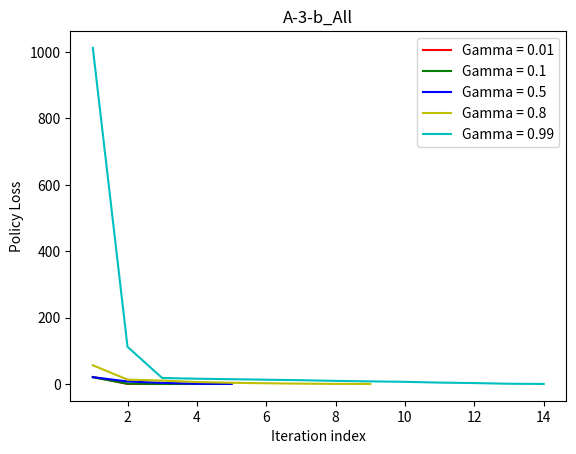

Recreate this plot in Python. (Note: this script raises an exception after producing the figure.)
import random
import copy
import numpy as np
import matplotlib.pyplot as plt

# list = [a,b] => list[0]=a=x-cordinate, list[1]=b=y-coordinate

# This denotes one cell of the grid, contains information for the adjacent walls and wether it is a depot or not
class Cell:
  def __init__(self):
    self.depot = False
    # set walls
    self.walls = {'North': False, 'South': False, 'East': False, 'West': False}

# Makes the grid, with walls and depots. Also stores information for goal cell and initial location of passenger
class Grid:
  
  __reverse = {'North': 'South', 'South': 'North', 'East': 'West', 'West': 'East'}

  def __init__(self, n, m):
    self.grid = {}
    self.n = n
    self.m = m
    self.pick = [-1,-1]
    self.drop = [-1,-1]
    self.depots = []
    for x in range(n):
      for y in range(m):
        self.grid[(x,y)] = Cell()
    
    # set boundary walls
    for y in range(m):
      self.grid[(0,y)].walls['West'] = True
      self.grid[(n-1,y)].walls['East'] = True
    for x in range(n):
      self.grid[(x,0)].walls['South'] = True
      self.grid[(x,m-1)].walls['North'] = True

  def addWalls(self, walls):
    for wall in walls:
      self.addWall(wall)
  
  def addWall(self, wall):
    self.check(wall[0])
    self.check(wall[1])
    dir = self.__relativeDirection(wall[0],wall[1])
    if dir == 'none' :
      return
    revdir = self.__reverse[dir]
    self.grid[wall[0]].walls[dir] = True
    self.grid[wall[1]].walls[revdir] = True

  def addDepots(self, depots):
    for depo in depots:
      self.addDepo(depo)

  def addDepo(self, depo):
    self.check(depo)
    if self.grid[depo].depot == False:
      self.depots.append(depo)
      self.grid[depo].depot = True

  def updatePick(self, location):
    self.check(location)
    if self.grid[tuple(location)].depot == True:
      self.pick = location.copy()
  
  def updateDrop(self, location):
    self.check(location)
    if self.grid[tuple(location)].depot == True:
      self.drop = location.copy()

  def __relativeDirection(self, p1, p2):
    if p1[1]+1 == p2[1] :
      return 'North'
    elif p1[1]-1 == p2[1] :
      return 'South'
    elif p1[0]+1 == p2[0] :
      return 'East'
    elif p1[0]-1 == p2[0] :
      return 'West'
    else :
      return 'none'

  def check(self, location):
    if location[0] >= self.n or location[1] >= self.m or location[0] < 0 or location[1] < 0:
      raise Exception('Location not in grid')  
    
# Stores taxi location and its status wether passenger is sitting inside or not
class Taxi:
  def __init__(self, location):
    self.location = location
    self.active = False
  
  def move(self, dir):
    if dir == 'North':
      self.location[1] = self.location[1]+1
    elif dir == 'South':
      self.location[1] = self.location[1]-1
    elif dir == 'East':
      self.location[0] = self.location[0]+1
    elif dir == 'West':
      self.location[0] = self.location[0]-1

  def __str__(self):
    return str(self.__class__) + ": " + str(self.__dict__)

# Stores the grid and taxi, and provides functions for simulation of the stochastic effects
class MDP:

  actionList = ['North', 'South', 'East', 'West', 'Pickup', 'Drop']
  directions = ['North', 'South', 'East', 'West']
  

  def __init__(self, layout, taxi):
    layout.check(taxi.location)
    self.env = layout
    self.state = taxi
    goal = self.env.drop
    self.goal_state = (goal[0],goal[1],False,goal[0],goal[1])
    self.all_states = [(x,y,status,a,b) for x in range(self.env.n) for y in range(self.env.m) for status in [False, True] for a in range(self.env.n) for b in range(self.env.m) if status!=True or (a==x and b==y)]

    self.transition = {}
    self.reward = {}

    # generate transition and reward tables
    for state in self.all_states:
      if(state == self.goal_state):
        continue
      dict_state_t = {}
      dict_state_r = {}
      for action in self.actionList:
        dict_action_t = {}
        dict_action_r = {}
        if action == 'Pickup':
          if state[3]==state[0] and state[4]==state[1]:
            dict_action_t[(state[0],state[1],True,state[3],state[4])] = 1.0
            dict_action_r[(state[0],state[1],True,state[3],state[4])] = -1
          else:
            dict_action_t[state] = 1.0
            dict_action_r[state] = -10
        elif action == 'Drop':
          if state[2]==True:
            dict_action_t[(state[0],state[1],False,state[3],state[4])] = 1.0
            if [state[0],state[1]] == self.env.drop:
              dict_action_r[(state[0],state[1],False,state[3],state[4])] = 20
            else:
              dict_action_r[(state[0],state[1],False,state[3],state[4])] = -1
          else:
            dict_action_t[state] = 1.0
            if state[3]==state[0] and state[4]==state[1]:
              dict_action_r[state] = -1
            else:
              dict_action_r[state] = -10
        else:
          for dir in self.directions:
            if self.env.grid[(state[0],state[1])].walls[dir] == True:
              result = state
            else:
              location = [state[0],state[1]]
              if dir == 'North':
                location[1] = location[1]+1
              elif dir == 'South':
                location[1] = location[1]-1
              elif dir == 'East':
                location[0] = location[0]+1
              elif dir == 'West':
                location[0] = location[0]-1

              if state[2]==True:
                result = (location[0],location[1],True,location[0],location[1])
              else:
                result = (location[0],location[1],False,state[3],state[4])

            if dir == action:
              dict_action_t[result] = 0.85
            else:
              dict_action_t[result] = 0.15/3.0
            dict_action_r[result] = -1

        dict_state_t[action] = dict_action_t
        dict_state_r[action] = dict_action_r

      self.transition[state] = dict_state_t
      self.reward[state] = dict_state_r
    

  def applyAction(self, action):
    if action not in self.actionList:
      raise Exception('Invalid action')

    if action == 'Pickup':
      return self.pickup()
    elif action == 'Drop':
      return self.drop()
    else:
      return self.actdir(action)

  def actdir(self, dir):
    sample = random.random()
    if sample < 0.85:
      self.move(dir)
    else:
      posdir = [d for d in self.directions if d != dir]
      fdir = random.choice(posdir)
      self.move(fdir)
    return -1

  def move(self, dir):
    if self.env.grid[tuple(self.state.location)].walls[dir] == False:
      self.state.move(dir)
      if self.state.active:
        self.updatePassenger(self.state.location)

  def pickup(self):
    if self.env.pick != self.state.location:
      return -10
    else:
      self.state.active = True
      return -1

  def drop(self):
    if self.env.pick != self.state.location:
      return -10
    else:
      if self.state.active==True:
        self.state.active = False
        if self.env.drop == self.state.location:
          return 20
        else:
          return -1
      else:
        return -1
  
  def updateState(self, loc, status):
    self.state.location = loc.copy()
    self.state.active = status

  def updatePassenger(self, location):
    self.env.pick = location.copy()

  def getState(self):
    return (self.state.location[0],self.state.location[1],self.state.active,self.env.pick[0],self.env.pick[1])

  # Resets the loation of taxi and passenger keeping the goal states same
  def reset(self, restrict=False):
    depots = [depo for depo in self.env.depots if depo!=tuple(self.env.drop)]
    pick = list(random.choice(depots))
    if restrict:
      # taxi = list(random.choice(self.env.depots))
      taxi = list(random.choice([depo for depo in depots if list(depo)!=pick]))
    else:
      taxi  = [random.randint(0,self.env.n-1),random.randint(0,self.env.m-1)]
    self.updatePassenger(pick)
    self.updateState(taxi, False)

  def print(self):
    print("_", end="")
    for i in range(self.env.n):
      print("__", end="")
    print("\n")
    for i in range(self.env.m-1,-1,-1):
      print("|", end="")
      for j in range(self.env.n):
        if self.env.drop==[j,i]:
          print("G", end="")
        elif self.state.location==[j,i]:
          print("T", end="")
        elif self.env.pick==[j,i]:
          print("P", end="")
        else:
          print(".", end="")
        if self.env.grid[(j,i)].walls['East']==True:
          print("|", end="")
        else:
          print(" ", end="")
      print("\n")
    print("-", end="")
    for i in range(self.env.n):
      print("--", end="")
    print("\n")

  def __str__(self):
    return str(self.__class__) + ": " + str(self.__dict__)
    


def plot_graph(x, y, xlabel, ylabel, name):
  plt.grid(True, linewidth=0.1, color='#ff0000', linestyle='-')
  plt.plot(x, y, linestyle='dashed', linewidth=0.2)
  plt.xlabel(xlabel)
  plt.ylabel(ylabel)
  plt.title(name)
  plt.savefig(name+'.png')
  # plt.show()
  plt.close()



def problem_layout():
  grid = Grid(5,5)
  depots = [(0,4),(4,4),(0,0),(3,0)]
  grid.addDepots(depots)
  walls = [
    [(1,4),(2,4)],
    [(1,3),(2,3)],
    [(0,1),(1,1)],
    [(0,0),(1,0)],
    [(2,1),(3,1)],
    [(2,0),(3,0)]
  ]
  grid.addWalls(walls)
  return grid


def problem_layout_partB5():
  grid = Grid(10,10)
  depots = [(0,1),(0,9),(3,6),(4,0),(5,9),(6,5),(8,9),(9,0)]
  grid.addDepots(depots)
  walls = [
    [(0,0),(1,0)],
    [(0,1),(1,1)],
    [(0,2),(1,2)],
    [(0,3),(1,3)],

    [(3,0),(4,0)],
    [(3,1),(4,1)],
    [(3,2),(4,2)],
    [(3,3),(4,3)],

    [(7,0),(8,0)],
    [(7,1),(8,1)],
    [(7,2),(8,2)],
    [(7,3),(8,3)],

    [(2,6),(3,6)],
    [(2,7),(3,7)],
    [(2,8),(3,8)],
    [(2,9),(3,9)],

    [(7,6),(8,6)],
    [(7,7),(8,7)],
    [(7,8),(8,8)],
    [(7,9),(8,9)],

    [(5,4),(6,4)],
    [(5,5),(6,5)],
    [(5,6),(6,6)],
    [(5,7),(6,7)],
  ]
  grid.addWalls(walls)
  return grid


def instance(grid):
  posDepots = grid.depots
  startDepo = random.choice(posDepots)
  posDepots = [d for d in posDepots if d != startDepo]
  endDepo = random.choice(posDepots)
  grid.updatePick(list(startDepo))
  grid.updateDrop(list(endDepo))

  x = random.randint(0,grid.n-1)
  y= random.randint(0,grid.m-1)
  taxi = Taxi([x,y])

  simulator = MDP(grid,taxi)

  return simulator



def normDistance(cvfn, pvfn, all_states):
  normd = 0
  for state in all_states:
    normd = max(normd, abs(cvfn[state]-pvfn[state])) 
  return normd


def value_iteration(simulator, epsilon, gamma):
  pvfn = {}
  cvfn = {}
  all_states = simulator.all_states
  actionList = simulator.actionList
  for state in all_states:
    pvfn[state] = 0

  norm_distance = []
  goal_state = simulator.goal_state
  while(True):
    cvfn[goal_state] = 0
    for state in all_states:
      if state==goal_state:
        continue
      cvfn[state] = max([sum([simulator.transition[state][action][result]*(simulator.reward[state][action][result] + (gamma*pvfn[result])) for result in simulator.transition[state][action]]) for action in actionList])

    normd = normDistance(cvfn, pvfn, all_states)
    norm_distance.append(normd)

    if normd <= epsilon:
      break
    pvfn = copy.deepcopy(cvfn)
  
  return norm_distance,cvfn


def policy_Given_Valuefn(simulator, gamma, valuefn):
  policy = {}
  goal_state = simulator.goal_state
  policy[goal_state] = 'Episode end'
  for state in simulator.all_states:
    if(state == goal_state):
      continue
    mxv = float('-inf')
    for action in simulator.actionList:
      val = sum([simulator.transition[state][action][result]*(simulator.reward[state][action][result] + gamma*valuefn[result]) for result in simulator.transition[state][action]])
      if val>mxv:
        mxv = val
        res = action
    policy[state] = res

  return policy


def policy_valueIteration(simulator, epsilon, gamma):
  norm_distance,valuefn = value_iteration(simulator, epsilon, gamma)
  policy = policy_Given_Valuefn(simulator, gamma, valuefn)

  return policy,norm_distance



def simulate(simulator, policy, steps=20):
  total_reward = 0
  for i in range(steps):
    current_state = simulator.getState()
    actionTotake = policy[current_state]
    # simulator.print()
    print("state: ", current_state, " action prescribed: ", actionTotake)
    if(current_state == simulator.goal_state):
      break
    total_reward+=simulator.applyAction(actionTotake)
  return total_reward



def policyEvaluation_iterate(simulator, policy, epsilon, gamma):
  pvfn = {}
  cvfn = {}
  all_states = simulator.all_states
  for state in all_states:
    pvfn[state] = 0

  goal_state = simulator.goal_state
  while(True):
    cvfn[goal_state] = 0
    for state in all_states:
      if(state == goal_state):
        continue
      action = policy[state]
      cvfn[state] = sum([simulator.transition[state][action][result]*(simulator.reward[state][action][result] + (gamma*pvfn[result])) for result in simulator.transition[state][action]])

    normd = normDistance(cvfn, pvfn, all_states)
    if normd <= epsilon:
      break
    pvfn = copy.deepcopy(cvfn)
  
  return cvfn
  

def policyEvaluation_algebra(simulator, policy, gamma):
  stateNum = {}
  i = 0
  for state in simulator.all_states:
    stateNum[state]=i
    i+=1

  lhs = []
  rhs = []

  n = len(simulator.all_states)
  for state in simulator.all_states:
    eqn = [0]*n
    val = 0.0
    eqn[stateNum[state]] = 1.0
    if state != simulator.goal_state:
      action = policy[state]
      for result in simulator.transition[state][action]:
        val+= simulator.transition[state][action][result]*simulator.reward[state][action][result]
        eqn[stateNum[result]] += -gamma*simulator.transition[state][action][result]
    lhs.append(eqn)
    rhs.append(val)
  
  lhs = np.array(lhs)
  rhs = np.array(rhs)
  res = np.linalg.solve(lhs,rhs)

  valuefn = {}
  for state in simulator.all_states:
    valuefn[state] = res[stateNum[state]]

  return valuefn


def policyEvaluation(simulator, policy, epsilon, method, gamma):
  if method == 1:
    return policyEvaluation_iterate(simulator, policy, epsilon, gamma)
  else:
    return policyEvaluation_algebra(simulator, policy, gamma)


def policyImprovement(simulator, gamma, valuefn):
  return policy_Given_Valuefn(simulator, gamma, valuefn)


def random_policy(simulator):
  policy = {}
  policy[simulator.goal_state] = 'Episode end'
  for state in simulator.all_states:
    if state == simulator.goal_state:
      continue
    policy[state] = random.choice(simulator.actionList)
  return policy


def policy_policyIteration(simulator, policy, epsilon, gamma, method, convergedPolicy={}):
  policyLoss = []
  if convergedPolicy!={}:
    policy_valuefn = policyEvaluation(simulator, convergedPolicy, epsilon, method, gamma)
  
  while(True):
    valuefn = policyEvaluation(simulator, policy, epsilon, method, gamma)
    
    if convergedPolicy!={}:
      loss = normDistance(policy_valuefn, valuefn, simulator.all_states)
      policyLoss.append(loss)

    newPolicy = policyImprovement(simulator, gamma, valuefn)
    
    converged = True
    for state in simulator.all_states:
      if newPolicy[state] != policy[state]:
        converged = False
    if converged:
      break
    policy = copy.deepcopy(newPolicy)

  return policy,policyLoss



def selectAction(simulator, PRexp, Qval, state):
  if state==simulator.goal_state:
    return 'Episode end'
  exp = random.random()
  if exp<PRexp: # explore
    res = random.choice(simulator.actionList)
  else: # act according to optimal policy
    mxv = float('-inf')
    for action in simulator.actionList:
      if mxv<Qval[state][action]:
        mxv = Qval[state][action]
        res = action
  return res

def initialize_Qval(simulator):
  Qval = {}
  for state in simulator.all_states:
    Qval[state] = {}
    if state==simulator.goal_state:
      Qval[state]['Episode end'] = 0.0
    else:
      for action in simulator.actionList:
        Qval[state][action] = 0.0
  return Qval

def policy_Given_Qval(simulator, Qval):
  policy = {}
  for state in simulator.all_states:
    mxv = float('-inf')
    for action in Qval[state]:
      if mxv<Qval[state][action]:
        mxv = Qval[state][action]
        res = action
    policy[state] = res
  return policy

def evaluatePolicy(simulator, policy, gamma, steps, analysis):
  average_reward = 0
  for i in range(analysis):
    simulator.reset(True)
    reward = 0
    discount = 1
    while simulator.getState()!=simulator.goal_state and steps>0:
      reward += discount*simulator.applyAction(policy[simulator.getState()])
      steps-=1
      discount*=gamma
    average_reward+=reward
  average_reward /= analysis
  return average_reward

def Qlearning(simulator, alpha, gamma, epsilon=0.1, episodes=2000, steps=500, analysis=10):
  Qval=initialize_Qval(simulator)
  average_utility = []
  for episode in range(episodes):
    simulator.reset()
    state = simulator.getState()
    iterations=steps
    while state!=simulator.goal_state and iterations>0:
      res = selectAction(simulator, epsilon, Qval, state)
      reward = simulator.applyAction(res)
      resultant_state = simulator.getState()
      sample = reward + gamma*max([Qval[resultant_state][action] for action in Qval[resultant_state]])
      Qval[state][res] = (1-alpha)*Qval[state][res] + alpha*sample
      state = resultant_state
      iterations-=1
    if analysis!=0:
      average_utility.append(evaluatePolicy(simulator, policy_Given_Qval(simulator, Qval), gamma, steps, analysis))
  return policy_Given_Qval(simulator, Qval),average_utility

def Qlearning_decay(simulator, alpha, gamma, epsilon=0.1, episodes=2000, steps=500, analysis=10):
  Qval=initialize_Qval(simulator)
  average_utility = []
  learn = 1
  for episode in range(episodes):
    simulator.reset()
    state = simulator.getState()
    iterations=steps
    while state!=simulator.goal_state and iterations>0:
      res = selectAction(simulator, epsilon/learn, Qval, state)
      reward = simulator.applyAction(res)
      resultant_state = simulator.getState()
      sample = reward + gamma*max([Qval[resultant_state][action] for action in Qval[resultant_state]])
      Qval[state][res] = (1-alpha)*Qval[state][res] + alpha*sample
      state = resultant_state
      iterations-=1
      learn+=1
    if analysis!=0:
      average_utility.append(evaluatePolicy(simulator, policy_Given_Qval(simulator, Qval), gamma, steps, analysis))
  return policy_Given_Qval(simulator, Qval),average_utility

def sarsa(simulator, alpha, gamma, epsilon=0.1, episodes=2000, steps=500, analysis=10):
  Qval=initialize_Qval(simulator)
  average_utility = []
  for episode in range(episodes):
    simulator.reset()
    state = simulator.getState()
    action = selectAction(simulator, epsilon, Qval, state)
    iterations=steps
    while state!=simulator.goal_state and iterations>0:
      reward = simulator.applyAction(action)
      resultant_state = simulator.getState()
      resultant_state_action = selectAction(simulator, epsilon, Qval, resultant_state)
      sample = reward + gamma*Qval[resultant_state][resultant_state_action]
      Qval[state][action] = (1-alpha)*Qval[state][action] + alpha*sample
      state = resultant_state
      action = resultant_state_action
      iterations-=1
    if analysis!=0:
      average_utility.append(evaluatePolicy(simulator, policy_Given_Qval(simulator, Qval), gamma, steps, analysis))
  return policy_Given_Qval(simulator, Qval),average_utility

def sarsa_decay(simulator, alpha, gamma, epsilon=0.1, episodes=2000, steps=500, analysis=10):
  Qval = initialize_Qval(simulator)
  average_utility = []
  learn = 1
  for episode in range(episodes):
    simulator.reset()
    state = simulator.getState()
    action = selectAction(simulator, epsilon/learn, Qval, state)
    iterations=steps
    while state!=simulator.goal_state and iterations>0:
      reward = simulator.applyAction(action)
      resultant_state = simulator.getState()
      resultant_state_action = selectAction(simulator, epsilon/learn, Qval, resultant_state)
      sample = reward + gamma*Qval[resultant_state][resultant_state_action]
      Qval[state][action] = (1-alpha)*Qval[state][action] + alpha*sample
      state = resultant_state
      action = resultant_state_action
      iterations-=1
      learn+=1
    if analysis!=0:
      average_utility.append(evaluatePolicy(simulator, policy_Given_Qval(simulator, Qval), gamma, steps, analysis))
  return policy_Given_Qval(simulator, Qval),average_utility

def approxConvergedEpisode(average_utility):
  con = 0
  n = len(average_utility)
  episode = n
  for i in range(n-200,n):
    con+=average_utility[i]
  con/=200
  for i in range(n-200):
    val = 0
    for j in range(i,i+50):
      val+=average_utility[j]
    val/=50
    if abs(con-val)<0.5:
      episode = i+25
      break
  return episode



def partA2a(simulator, epsilon):
  gamma = 0.9
  policy,norm_distance = policy_valueIteration(simulator, epsilon, gamma)

  print("partA - 2 - a: \n")
  print(policy)
  print("\nchoosen epsilon: ", epsilon, " Number of iteration: ", len(norm_distance))


def partA2b(simulator, epsilon):
  discount = [0.01, 0.1, 0.5, 0.8, 0.99]

  print("partA - 2 - b: \n")
  overlap = []
  for gamma in discount:
    norm_distance,valuefn = value_iteration(simulator, epsilon, gamma)
    print("Gamma: ", gamma, " - Number of iterations for convergence: ", len(norm_distance))
    
    index = []
    for i in range(len(norm_distance)):
      index.append(i+1)
    overlap.append([norm_distance,index])
    plt.grid(True, linewidth=0.5, color='#ff0000', linestyle='-')
    plt.plot(index,norm_distance,color='green', linestyle='dashed', linewidth = 3, marker='o', markerfacecolor='blue', markersize=12)
    plt.xlabel('Iteration index')
    plt.ylabel('max-norm distance')
    plt.title('A-2-b__Gamma = '+str(gamma))
    plt.savefig('A-2-b__Gamma='+str(gamma)+'.png')
    # plt.show()
    plt.close()

  plt.plot(overlap[0][1], overlap[0][0], color='r', label = "Gamma = 0.01")
  plt.plot(overlap[1][1], overlap[1][0], color='g', label ='Gamma = 0.1')
  plt.plot(overlap[2][1], overlap[2][0], color='b', label ='Gamma = 0.5')
  plt.plot(overlap[3][1], overlap[3][0], color='y', label ='Gamma = 0.8')
  plt.plot(overlap[4][1], overlap[4][0], color='c', label ='Gamma = 0.99')
  plt.xlabel('Iteration index')
  plt.ylabel('max-norm distance')
  plt.title('A-2-b_All')
  plt.legend()
  plt.savefig('A-2-b.png')
  #plt.show()
  plt.close()


def partA2c(simulator, epsilon):
  print("partA - 2 - c: \n")

  taxiLocation = simulator.state.location.copy()
  passengerLocation = simulator.env.pick.copy()
  destLocation = simulator.env.drop
  depots = simulator.env.depots
  depots = [list(depo) for depo in depots if list(depo)!=destLocation]

  policy_10,norm_distance_10 = policy_valueIteration(simulator, epsilon, 0.1)
  policy_99,norm_distance_99 = policy_valueIteration(simulator, epsilon, 0.99)

  print("\n Discount factor 0.1, Taxi at: ", taxiLocation, "Passenger at: ", passengerLocation)
  simulate(simulator, policy_10)

  simulator.updateState(taxiLocation, False)
  simulator.env.updatePick(passengerLocation)
  print("\n Discount factor 0.99, Taxi at: ", taxiLocation, "Passenger at: ", passengerLocation)
  simulate(simulator, policy_99)

  # Run by varying taxi location and passenger location, (run num times)
  num = 5
  for i in range(num):
    newTaxiLocation = [random.randint(0,simulator.env.n-1),random.randint(0,simulator.env.m-1)]
    newPassengerLocation = random.choice(depots)

    simulator.updateState(newTaxiLocation, False)
    simulator.env.updatePick(newPassengerLocation)
    print("\n\n Discount factor 0.1, Taxi at: ", newTaxiLocation, "Passenger at: ", newPassengerLocation)
    simulate(simulator, policy_10)

    simulator.updateState(newTaxiLocation, False)
    simulator.env.updatePick(newPassengerLocation)
    print("\n Discount factor 0.99, Taxi at: ", newTaxiLocation, "Passenger at: ", newPassengerLocation)
    simulate(simulator, policy_99)


def partA3b(simulator, epsilon, method = 1):
  print("partA - 3 - b: ")

  randomPolicy = random_policy(simulator)
  policy,policyLoss = policy_policyIteration(simulator, randomPolicy.copy(), epsilon, 0.1, method)

  temp,policyLoss = policy_policyIteration(simulator, randomPolicy.copy(), epsilon, 0.1, method, policy)
  print(policyLoss)

  discount = [0.01, 0.1, 0.5, 0.8, 0.99]
  overlap = []
  for gamma in discount:
    randomPolicy = random_policy(simulator)
    policy,policyLoss = policy_policyIteration(simulator, randomPolicy.copy(), epsilon, gamma, method)
    temp,policyLoss = policy_policyIteration(simulator,randomPolicy.copy(), epsilon, gamma, method, policy)
    print(gamma, policyLoss)
    index = []
    for i in range(len(policyLoss)):
      index.append(i+1)
    overlap.append([policyLoss,index])
    plt.grid(True, linewidth=0.5, color='#ff0000', linestyle='-')
    plt.plot(index,policyLoss,color='green', linestyle='dashed', linewidth = 3, marker='o', markerfacecolor='blue', markersize=12)
    plt.xlabel('Iteration index')
    plt.ylabel('Policy Loss')
    plt.title('A-3-b__Gamma = '+str(gamma))
    plt.savefig('A-3-b__Gamma='+str(gamma)+'.png')
    # plt.show()
    plt.close()

  
  plt.plot(overlap[0][1], overlap[0][0], color='r', label = "Gamma = 0.01")
  plt.plot(overlap[1][1], overlap[1][0], color='g', label ='Gamma = 0.1')
  plt.plot(overlap[2][1], overlap[2][0], color='b', label ='Gamma = 0.5')
  plt.plot(overlap[3][1], overlap[3][0], color='y', label ='Gamma = 0.8')
  plt.plot(overlap[4][1], overlap[4][0], color='c', label ='Gamma = 0.99')
  plt.xlabel('Iteration index')
  plt.ylabel('Policy Loss')
  plt.title('A-3-b_All')
  plt.legend()
  plt.savefig('plot/'+'A-3-b.png')
  #plt.show()
  plt.close()



def partB2(simulator):
  gamma = 0.99
  alpha = 0.25

  policy1,average_utility_Qlearning = Qlearning(simulator, alpha, gamma)
  policy2,average_utility_Qlearning_decay = Qlearning_decay(simulator, alpha, gamma)
  policy3,average_utility_sarsa = sarsa(simulator, alpha, gamma)
  policy4,average_utility_sarsa_decay = sarsa_decay(simulator, alpha, gamma)

  print("partB -> 2")
  # print("Qlearning: ", approxConvergedEpisode(average_utility_Qlearning))
  # print("Qlearning_decay: ", approxConvergedEpisode(average_utility_Qlearning_decay))
  # print("sarsa: ", approxConvergedEpisode(average_utility_sarsa))
  # print("sarsa_decay: ", approxConvergedEpisode(average_utility_sarsa_decay))

  plot_graph(list(range(1,1+len(average_utility_Qlearning))), average_utility_Qlearning, 'Number of Training episodes', 'Average Discounted reward', 'PartB_2_Qlearning')
  plot_graph(list(range(1,1+len(average_utility_Qlearning_decay))), average_utility_Qlearning_decay, 'Number of Training episodes', 'Average Discounted reward', 'PartB_2_Qlearning_decay')
  plot_graph(list(range(1,1+len(average_utility_sarsa))), average_utility_sarsa, 'Number of Training episodes', 'Average Discounted reward', 'PartB_2_SARSA')
  plot_graph(list(range(1,1+len(average_utility_sarsa_decay))), average_utility_sarsa_decay, 'Number of Training episodes', 'Average Discounted reward', 'PartB_2_SARSA_decay')

  print("plots are saved in the assignment folder")


def partB3(simulator):
  gamma = 0.99
  alpha = 0.25
  policy,average_utility = sarsa_decay(simulator, alpha, gamma, analysis=0)

  print("partB -> 3")
  for i in range(5):
    print("\nRun: ", i+1)
    simulator.reset(True)
    print("total reward: ", simulate(simulator, policy, steps=30))


def partB4(simulator):
  epsilon = [0, 0.05, 0.1, 0.5, 0.9]
  alpha = [0.1, 0.2, 0.3, 0.4, 0.5]

  print("PartB - 4: ")

  for e in epsilon:
    policy,average_utility = Qlearning(simulator, 0.1, 0.99, epsilon=e)
    plot_graph(list(range(1,1+len(average_utility))), average_utility, 'Number of Training episodes', 'Average Discounted reward', 'PartB_4_epsilon='+str(e))
  
  for a in alpha:
    policy,average_utility = Qlearning(simulator, a, 0.99)
    plot_graph(list(range(1,1+len(average_utility))), average_utility, 'Number of Training episodes', 'Average Discounted reward', 'PartB_4_alpha='+str(a))

  print("plots are saved in the assignment folder folder")


def partA():
  grid = problem_layout()
  simulator = instance(grid)
  
  epsilon = 0.01
  # partA -> 2 -> a
  partA2a(simulator, epsilon)

  # partA -> 2 -> b
  partA2b(simulator, epsilon)

  # partA -> 2 -> c
  partA2c(simulator, epsilon)

  # partA -> 3 -> b
  partA3b(simulator, epsilon)
  
  # give parameter method=2, for using policy evaluation by solving system of linear equations as follows:
  # partA3b(simulator, epsilon, method=2)


def partB():
  grid = problem_layout()
  simulator = instance(grid)

  # partB -> 2
  partB2(simulator)

  # partB -> 3
  # Run on SARSA with decaying exploration as it achieves its convergence quite early
  partB3(simulator)

  # partB -> 4
  partB4(simulator)


def partB5():
  grid = problem_layout_partB5()

  # Best algorithm according to our observation: Qlearning decay
  print("PartB - 5")
  average_reward = 0
  for i in range(5):
    simulator = instance(grid)
    print(simulator.goal_state)

    policy,average_utility = Qlearning_decay(simulator, 0.25, 0.99, episodes=10000, analysis=0)
    reward = evaluatePolicy(simulator, policy, 0.99, steps=500, analysis=10)
    print("Instance: ", i+1, " : ", reward)

    average_reward+=reward
  average_reward/=5
  print("Average Reward: ", average_reward)

partA()

partB()

partB5()
